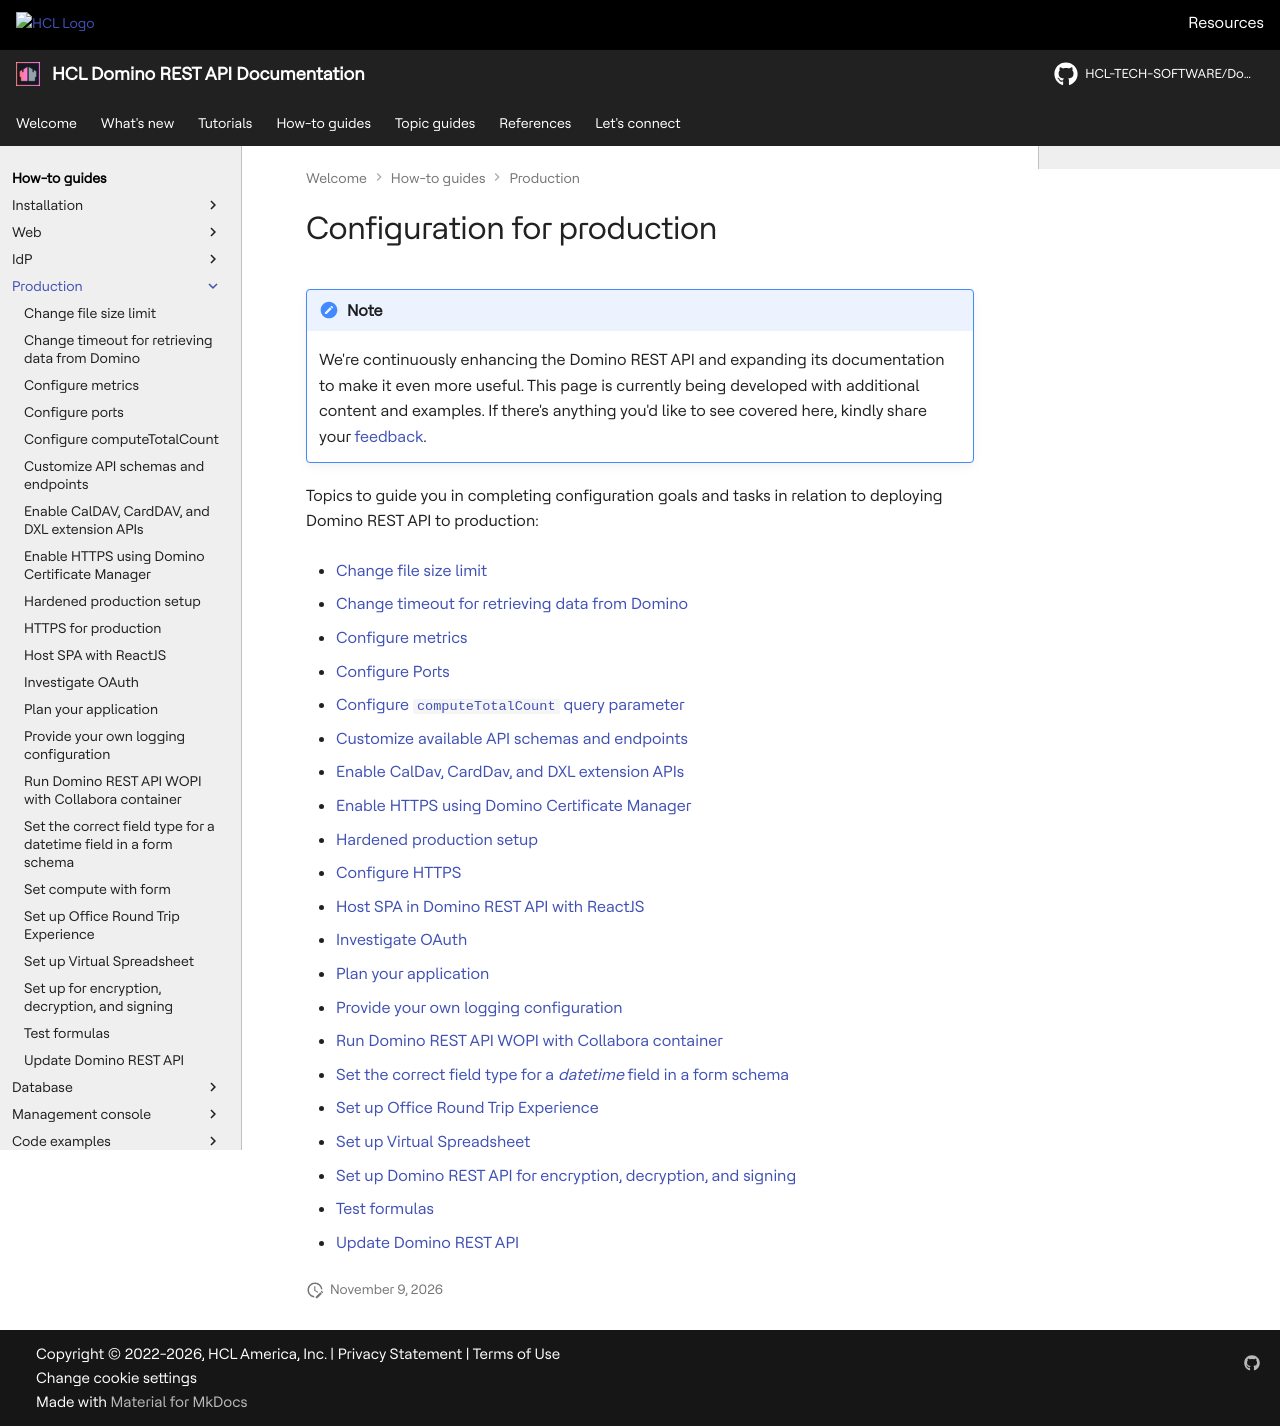

repository: HCL-TECH-SOFTWARE/Domino-rest-api · page: howto/production/index.html · generator: mkdocs

# Configuration for production

--8<-- "future.md"

Topics to guide you in completing configuration goals and tasks in relation to deploying Domino REST API to production:

- [Change file size limit](changefilesize.md)

- [Change timeout for retrieving data from Domino](timeout.md)

- [Configure metrics](metrics.md)

- [Configure Ports](prodports.md)

- [Configure `computeTotalCount` query parameter](totalcount.md)

- [Customize available API schemas and endpoints](customAPI.md)

- [Enable CalDav, CardDav, and DXL extension APIs](davdxl.md)

- [Enable HTTPS using Domino Certificate Manager](dominohttps.md)

- [Hardened production setup](hardening.md)

- [Configure HTTPS](httpsprod.md)

- [Host SPA in Domino REST API with ReactJS](reactjs.md)

- [Investigate OAuth](oauthinvstgtn.md)

- [Plan your application](planning.md)

- [Provide your own logging configuration](logging.md)

- [Run Domino REST API WOPI with Collabora container](drapiwithcollabora.md)

- [Set the correct field type for a *datetime* field in a form schema](datetime.md)

- [Set up Office Round Trip Experience](roundtrip.md)

- [Set up Virtual Spreadsheet](virtualsheet.md)

- [Set up Domino REST API for encryption, decryption, and signing](signencrypt.md)

- [Test formulas](testformulas.md)

- [Update Domino REST API](versionupdate.md)
